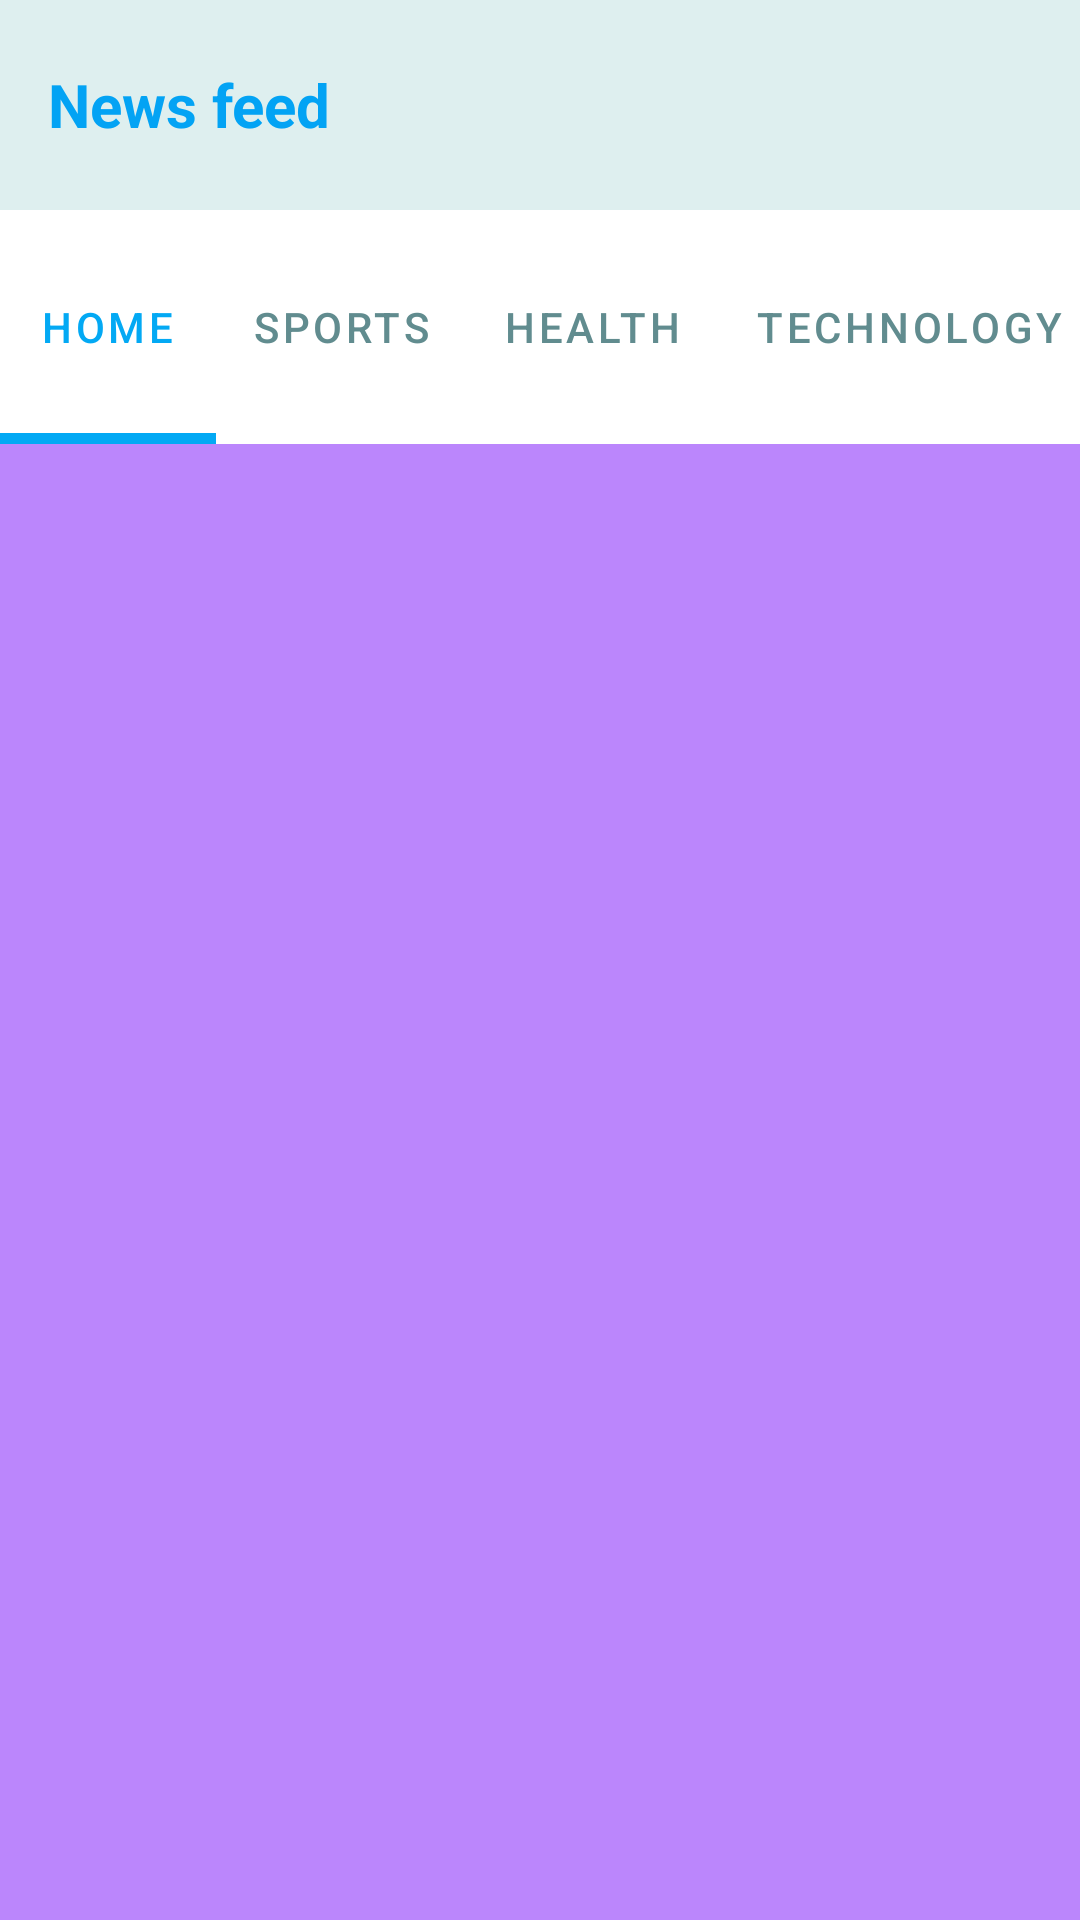

The Android layout XML behind this screen, and the referenced resources:
<!-- AndroidManifest.xml: application theme Theme.Newswaa -->
<!-- res/layout/activity_main.xml -->
<?xml version="1.0" encoding="utf-8"?>
<RelativeLayout
    xmlns:android="http://schemas.android.com/apk/res/android"
    xmlns:app="http://schemas.android.com/apk/res-auto"
    xmlns:tools="http://schemas.android.com/tools"
    android:layout_width="match_parent"
    android:background="@color/purple_200"
    android:layout_height="match_parent"
    tools:context=".MainActivity">

    <androidx.appcompat.widget.Toolbar
        android:id="@+id/toolbar"
        android:layout_width="match_parent"
        android:layout_height="70dp"
        android:background="#DEEFEF"
        tools:ignore="MissingConstraints">


        <RelativeLayout
            android:layout_width="match_parent"
            android:layout_height="match_parent"
            android:gravity="center_vertical"
            app:layout_constraintBottom_toBottomOf="parent"
            app:layout_constraintEnd_toEndOf="parent"
            app:layout_constraintStart_toStartOf="parent"
            app:layout_constraintTop_toTopOf="parent">

            <TextView
                android:layout_width="wrap_content"
                android:layout_height="wrap_content"
                android:text="News feed"
                android:textColor="#03A3F4"
                android:textSize="20sp"
                android:textStyle="bold"></TextView>


        </RelativeLayout>
    </androidx.appcompat.widget.Toolbar>


    <com.google.android.material.tabs.TabLayout
        android:id="@+id/include"
        android:layout_width="match_parent"
        android:layout_height="78dp"
        android:layout_below="@id/toolbar"
        android:backgroundTint="@color/white"
        app:tabIndicatorColor="#03A9F4"
        app:tabIndicatorHeight="3.5dp"
        app:tabMode="scrollable"
        app:tabSelectedTextColor="#03A9F4"
        app:tabTextColor="#618C8F"
        tools:ignore="MissingConstraints"
        tools:layout_editor_absoluteX="1dp"
        tools:layout_editor_absoluteY="53dp">


        <com.google.android.material.tabs.TabItem
            android:layout_width="wrap_content"
            android:layout_height="wrap_content"
            android:text="Home">

        </com.google.android.material.tabs.TabItem>

        <com.google.android.material.tabs.TabItem
            android:layout_width="wrap_content"
            android:layout_height="wrap_content"
            android:text="SPORTS">

        </com.google.android.material.tabs.TabItem>

        <com.google.android.material.tabs.TabItem
            android:layout_width="wrap_content"
            android:layout_height="wrap_content"
            android:text="HEALTH">

        </com.google.android.material.tabs.TabItem>

        <com.google.android.material.tabs.TabItem
            android:layout_width="wrap_content"
            android:layout_height="wrap_content"
            android:text="TECHNOLOGY">

        </com.google.android.material.tabs.TabItem>

        <com.google.android.material.tabs.TabItem
            android:layout_width="wrap_content"
            android:layout_height="wrap_content"
            android:text="SCIENCE">

        </com.google.android.material.tabs.TabItem>

        <com.google.android.material.tabs.TabItem
            android:layout_width="wrap_content"
            android:layout_height="wrap_content"
            android:text="ENTERTAINMENT">

        </com.google.android.material.tabs.TabItem>
    </com.google.android.material.tabs.TabLayout>

    <androidx.viewpager.widget.ViewPager
        android:id="@+id/ViewPager"
        android:layout_width="match_parent"
        android:layout_height="750dp"
        tools:ignore="MissingConstraints"
        tools:layout_editor_absoluteX="4dp"
        android:layout_below="@id/include"
        tools:layout_editor_absoluteY="131dp">

    </androidx.viewpager.widget.ViewPager>



</RelativeLayout>
<!-- resources referenced by this layout -->
<resources>
  <color name="purple_200">#FFBB86FC</color>
  <color name="white">#FFFFFFFF</color>
  <style name="Theme.Newswaa" parent="Theme.MaterialComponents.DayNight.NoActionBar">
          
          <item name="colorPrimary">@color/purple_500</item>
          <item name="colorPrimaryVariant">@color/purple_700</item>
          <item name="colorOnPrimary">@color/white</item>
          
          <item name="colorSecondary">@color/teal_200</item>
          <item name="colorSecondaryVariant">@color/teal_700</item>
          <item name="colorOnSecondary">@color/black</item>
          
          <item name="android:statusBarColor" tools:targetApi="l">?attr/colorPrimaryVariant</item>
          
      </style>
  <color name="purple_500">#FF6200EE</color>
  <color name="purple_700">#03A3F4</color>
  <color name="teal_200">#FF03DAC5</color>
  <color name="teal_700">#FF018786</color>
  <color name="black">#FF000000</color>
</resources>
